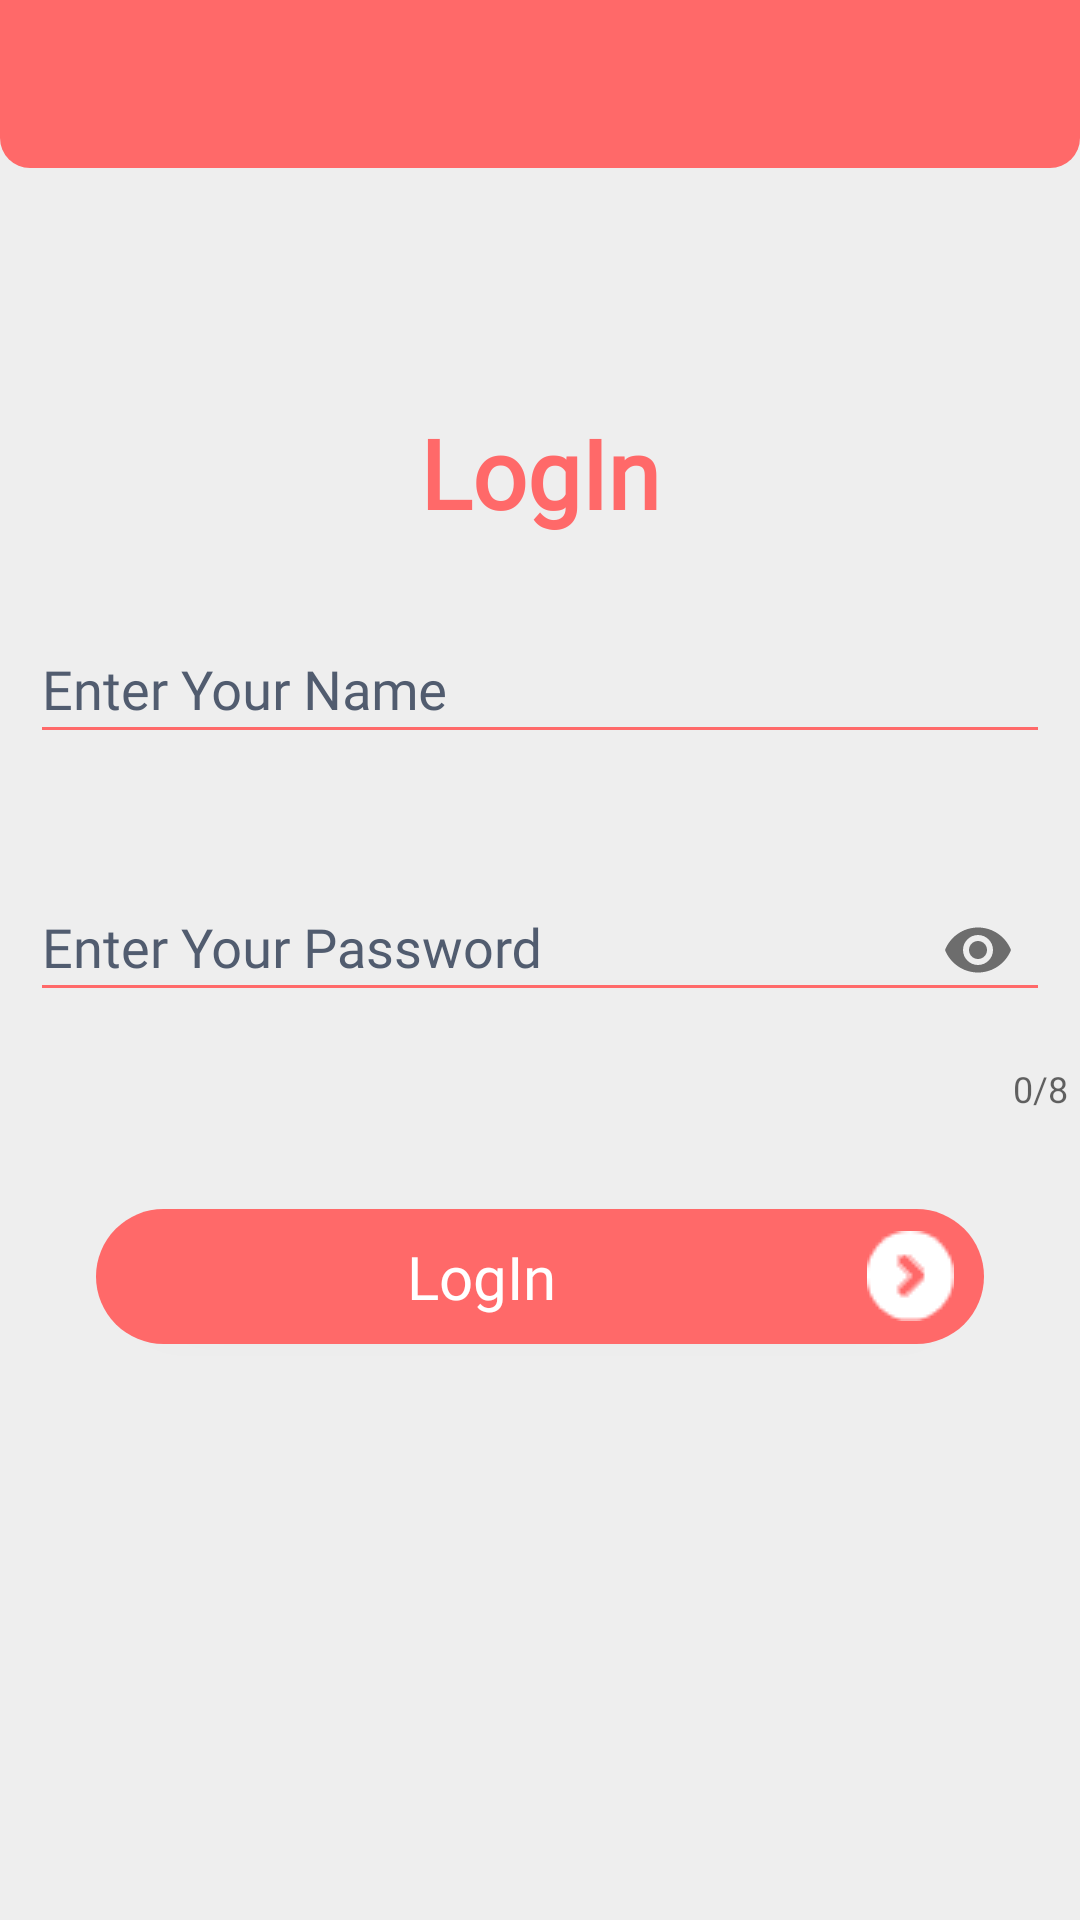

Here is an Android app screen rendered from its layout file. Give the layout XML and the strings, colors and styles it references.
<!-- AndroidManifest.xml: application theme AppTheme -->
<!-- res/layout/activity_log_in.xml -->
<?xml version="1.0" encoding="utf-8"?>
<LinearLayout xmlns:android="http://schemas.android.com/apk/res/android"
    xmlns:app="http://schemas.android.com/apk/res-auto"
    xmlns:tools="http://schemas.android.com/tools"
    android:layout_width="match_parent"
    android:layout_height="match_parent"
    android:orientation="vertical"
    android:background="?attr/ColorBackgroundAttr"
    tools:context=".LogIn">

    <include layout="@layout/support_toolbar" />

    <LinearLayout
        android:layout_width="match_parent"
        android:layout_marginTop="60dp"
        android:layout_height="wrap_content"
        android:layout_gravity="center"
        android:fontFamily="@font/bau"
        android:orientation="vertical">

        <TextView
            android:fontFamily="@font/terminat"
            android:id="@+id/titlePage"
            android:layout_width="wrap_content"
            android:layout_height="wrap_content"
            android:text="@string/login"
            android:textColor="?ColorTitleAttr"
            android:textSize="32sp"
            android:layout_gravity="center"
            android:layout_margin="20dp"
            android:textStyle="bold"/>

        <com.google.android.material.textfield.TextInputLayout
            android:layout_width="match_parent"
            android:layout_height="wrap_content"
            android:hint="@string/enter_your_name"
            android:backgroundTint="?attr/ColorSubTitleAttr"
            android:gravity="left"
            android:textColorHint="?attr/ColorSubTitleAttr"
            app:errorEnabled="true">

            <com.google.android.material.textfield.TextInputEditText
                android:id="@+id/editTextUserName"
                android:layout_width="match_parent"
                android:layout_height="wrap_content"
                android:textColor="?attr/ColorSubTitleAttr"
                android:layout_margin="10dp"
                android:fontFamily="@font/bau"
                android:gravity="left"
                android:backgroundTint="?attr/ColorTitleAttr"
                />
        </com.google.android.material.textfield.TextInputLayout>

                <com.google.android.material.textfield.TextInputLayout
                    android:id="@+id/passwordInputlayout"
                    android:layout_width="match_parent"
                    android:layout_height="wrap_content"
                    app:counterEnabled="true"
                    android:backgroundTint="?attr/ColorSubTitleAttr"
                    android:textColorHint="?attr/ColorSubTitleAttr"
                    app:counterMaxLength="8"
                    android:gravity="left"
                    android:hint="@string/enter_your_password"
                    app:errorEnabled="true"
                    app:passwordToggleEnabled="true">

                    <com.google.android.material.textfield.TextInputEditText
                        android:id="@+id/editTextUserPassword"
                        android:textColor="?attr/ColorSubTitleAttr"
                        android:textColorHint="?attr/ColorTitleAttr"
                        android:layout_width="match_parent"
                        android:layout_height="wrap_content"
                        android:fontFamily="@font/bau"
                        android:layout_margin="10dp"
                        android:gravity="left"
                        android:backgroundTint="?attr/ColorTitleAttr"
                        android:inputType="textPassword" />
                </com.google.android.material.textfield.TextInputLayout>










        <Button
            android:id="@+id/btnSignIn"
            android:fontFamily="@font/terminat"
            android:onClick="Login"
            android:layout_width="match_parent"
            android:layout_height="45dp"
            android:layout_gravity="center_horizontal"
            android:layout_margin="32dp"
            android:background="@drawable/circular_btn"
            android:drawableEnd="@drawable/go"
            android:elevation="0dp"
            android:paddingEnd="10dp"
            android:text="@string/login"
            android:textAllCaps="false"
            android:textColor="@android:color/white"
            android:textSize="20sp" />


    </LinearLayout>



</LinearLayout>
<!-- res/layout/support_toolbar.xml (included above) -->
<androidx.appcompat.widget.Toolbar
    xmlns:android="http://schemas.android.com/apk/res/android"
    xmlns:app="http://schemas.android.com/apk/res-auto"
    xmlns:tools="http://schemas.android.com/tools"
    android:id="@+id/mainToolbsr"
    android:layout_width="match_parent"
    android:minHeight="?actionBarSize"
    android:background="@drawable/circular_toolbar"
    app:popupTheme="@style/ThemeOverlay.AppCompat.Light"
    android:theme="@style/ThemeOverlay.AppCompat.Dark.ActionBar"
    android:layout_height="wrap_content"/>
<!-- resources referenced by this layout -->
<resources>
  <!-- drawable circular_btn (drawable) -->
  <?xml version="1.0" encoding="utf-8"?>
  <selector xmlns:android="http://schemas.android.com/apk/res/android">
      <item android:state_pressed="true">
          <shape android:shape="rectangle">
              <corners android:topLeftRadius="30dp"
                  android:bottomLeftRadius="30dp"
                  android:bottomRightRadius="30dp"
                  android:topRightRadius="30dp"/>
              <solid android:color="?attr/ColorBtnPressedAttr" />
          </shape>
      </item>
      <item>
          <shape android:shape="rectangle">
              <corners android:bottomLeftRadius="30dp" android:bottomRightRadius="30dp" android:topLeftRadius="30dp" android:topRightRadius="30dp" />
              <solid android:color="?attr/ColorMainAttr" />
          </shape>
      </item>
  </selector>
  <!-- drawable circular_toolbar (drawable) -->
  <?xml version="1.0" encoding="utf-8"?>
  <selector xmlns:android="http://schemas.android.com/apk/res/android">
      <item>
          <shape android:shape="rectangle">
              <corners android:bottomLeftRadius="10dp"
                  android:bottomRightRadius="10dp"
                  android:topLeftRadius="0dp"
                  android:topRightRadius="0dp" />
              <solid android:color="?attr/ColorMainAttr" />
          </shape>
      </item>
  </selector>
  <!-- drawable go: png bitmap (drawable, 1913 bytes) -->
  <string name="enter_your_name">Enter Your Name</string>
  <string name="enter_your_password">Enter Your Password</string>
  <string name="login">LogIn</string>
  <string name="stay_singed_in">Stay Singed In</string>
  <style name="AppTheme" parent="Theme.AppCompat.Light.NoActionBar">
          
          <item name="colorPrimary">@color/colorPrimary</item>
          <item name="colorPrimaryDark">@color/colorPrimaryDark</item>
          <item name="colorAccent">@color/colorAccent</item>
  
  
          <item name="ColorTitleAttr">@color/colorTitle</item>
          <item name="ColorSubTitleAttr">@color/colorSubTitle</item>
          <item name="ColorBackgroundAttr">@color/colorBackground</item>
          <item name="ColorMainAttr">@color/colorMain</item>
          <item name="ColorBtnPressedAttr">@color/colorBtnPressed</item>
      </style>
  <color name="colorPrimary">#FF6969</color>
  <color name="colorPrimaryDark">#FC4545</color>
  <color name="colorAccent">#FF6969</color>
  <color name="colorTitle">#FF6969</color>
  <color name="colorSubTitle">#515C6F</color>
  <color name="colorBackground">#EEEEEE</color>
  <color name="colorMain">#FF6969</color>
  <color name="colorBtnPressed">#FC4545</color>
</resources>
